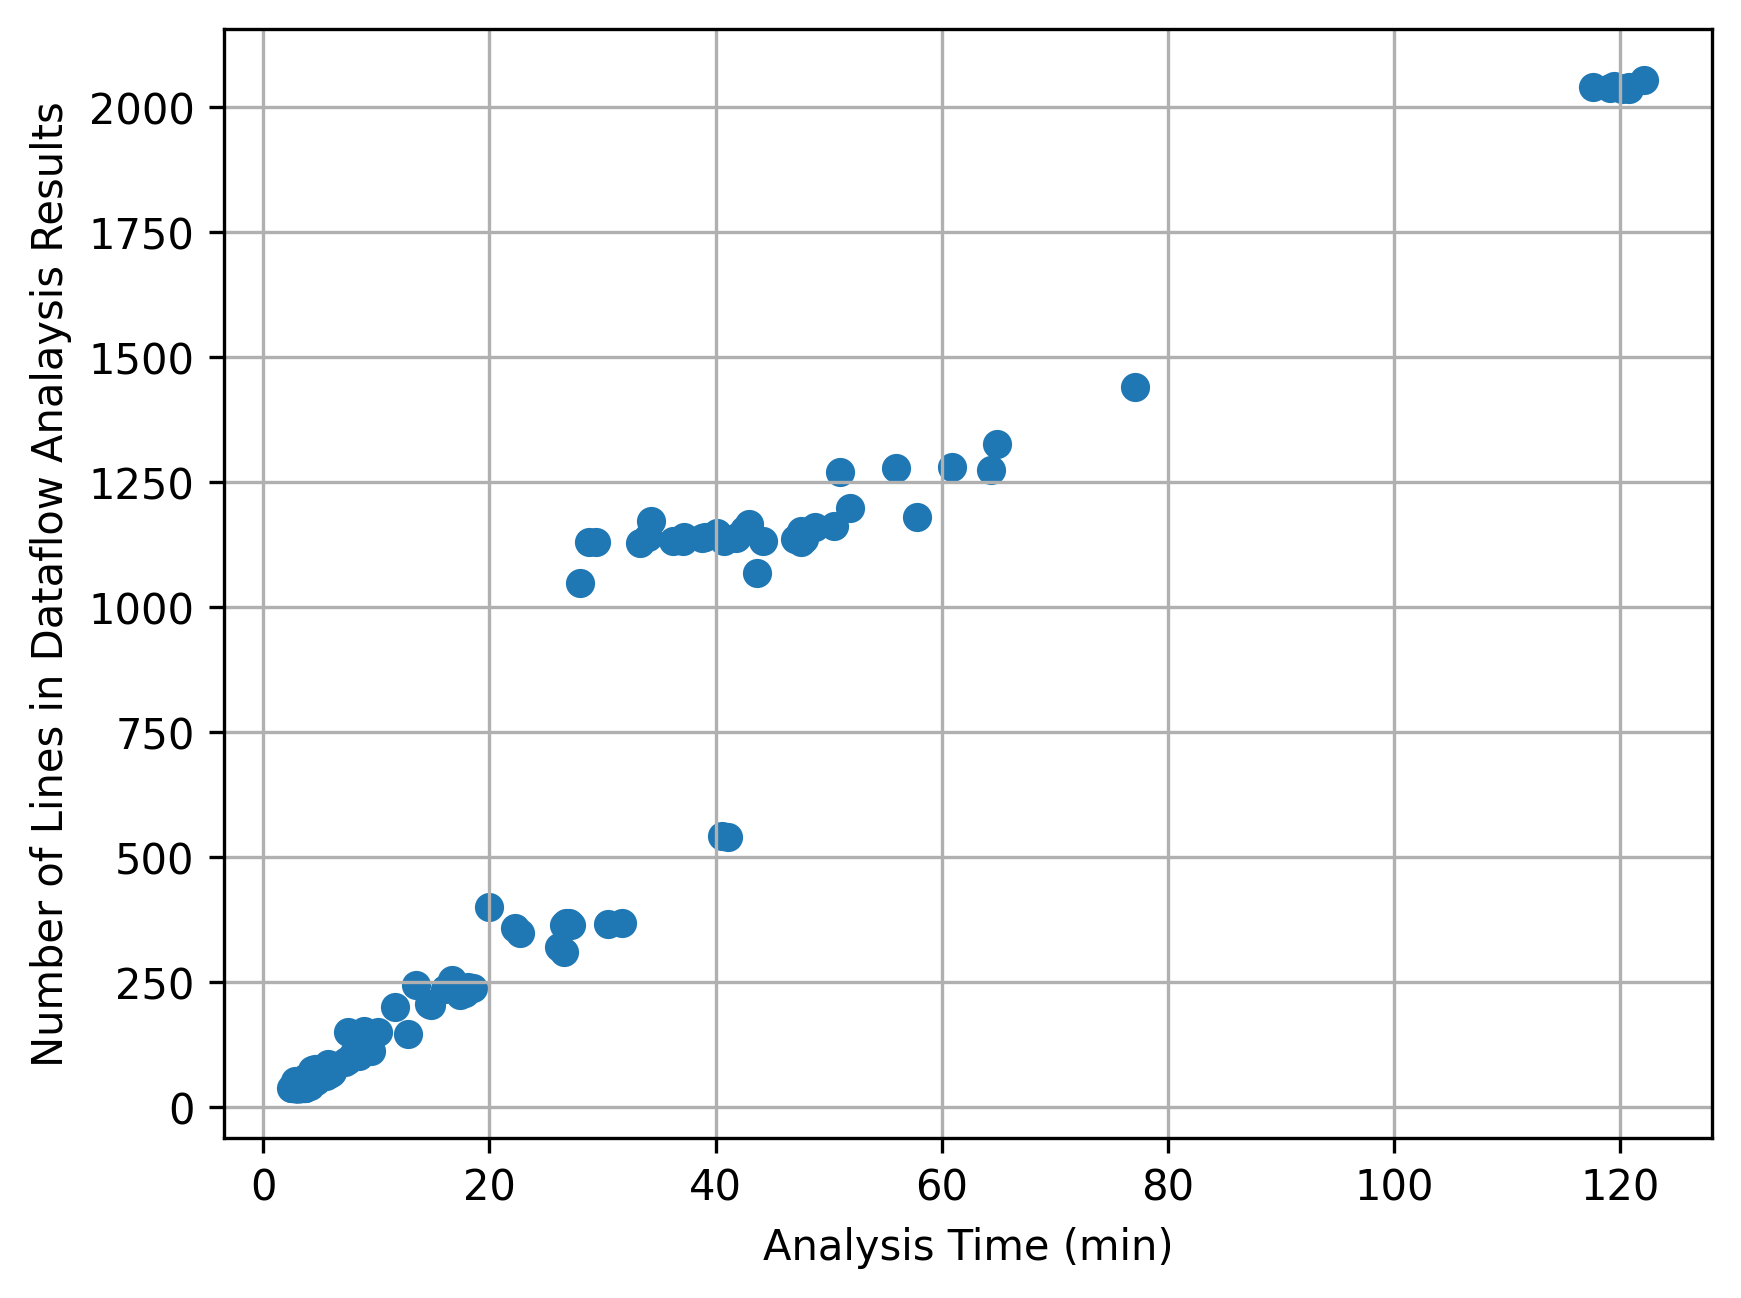

The data file committed next to this chart (first rows):
kernel-results/AIO_PLUG_THRESHOLD/1.inpu…, 3.077333, 43
kernel-results/AIO_PLUG_THRESHOLD/2.inpu…, 3.166, 43
kernel-results/ALLOC_CACHE_MAX/1.input.t…, 2.976, 41
kernel-results/ALLOC_CACHE_THRESHOLD/1.i…, 3.183, 41
kernel-results/AMT_DISCOVERY_TIMEOUT/1.i…, 3.242, 39
kernel-results/AMT_DISCOVERY_TIMEOUT/2.i…, 2.954, 39
kernel-results/AMT_INIT_REQ_TIMEOUT/1.in…, 3.552, 46
kernel-results/AMT_MAX_REQ_COUNT/1.input…, 3.196, 41
kernel-results/AMT_MAX_REQ_TIMEOUT/1.inp…, 3.709, 48
kernel-results/AMT_SECRET_TIMEOUT/1.inpu…, 2.961, 39
kernel-results/AMT_SECRET_TIMEOUT/2.inpu…, 3.327, 42
kernel-results/APOLL_MAX_RETRY/1.input.t…, 10.17, 151
kernel-results/bfq_activation_stable_mer…, 3.436, 45
kernel-results/bfq_back_max/1.input.txt, 3.193, 44
kernel-results/bfq_back_penalty/1.input.…, 3.329, 44
kernel-results/bfq_default_max_budget/1.…, 2.925, 44
kernel-results/bfq_default_max_budget/2.…, 8.36, 115
kernel-results/bfq_default_max_budget/3.…, 3.115, 42
kernel-results/bfq_default_max_budget/4.…, 3.662, 45
kernel-results/bfq_default_max_budget/5.…, 8.144, 109
kernel-results/BFQ_HW_QUEUE_SAMPLES/1.in…, 3.112, 41
kernel-results/BFQ_HW_QUEUE_THRESHOLD/1.…, 3.171, 41
kernel-results/BFQ_HW_QUEUE_THRESHOLD/2.…, 3.694, 43
kernel-results/BFQ_HW_QUEUE_THRESHOLD/3.…, 3.497, 43
kernel-results/BFQ_HW_QUEUE_THRESHOLD/4.…, 3.811, 49
kernel-results/bfq_late_stable_merging/1…, 3.467, 45
kernel-results/bfq_late_stable_merging/2…, 3.656, 45
kernel-results/BFQ_MIN_TT/1.input.txt, 3.178, 41
kernel-results/BFQ_MIN_TT/2.input.txt, 2.69, 41
kernel-results/BFQ_MIN_TT/3.input.txt, 3.847, 47
kernel-results/BFQ_MIN_TT/4.input.txt, 3.408, 48
kernel-results/BFQ_RATE_MIN_INTERVAL/1.i…, 3.334, 41
kernel-results/BFQ_RATE_MIN_SAMPLES/1.in…, 3.148, 41
kernel-results/bfq_stats_min_budgets/1.i…, 3.437, 41
kernel-results/bfq_stats_min_budgets/2.i…, 3.173, 41
kernel-results/bfq_stats_min_budgets/3.i…, 3.006, 41
kernel-results/bfq_stats_min_budgets/4.i…, 3.356, 41
kernel-results/bfq_stats_min_budgets/5.i…, 2.964, 41
kernel-results/BH_WORKER_JIFFIES/1.input…, 3.434, 43
kernel-results/BH_WORKER_RESTARTS/1.inpu…, 3.303, 45
kernel-results/BLKDEV_DEFAULT_RQ/1.input…, 2.767, 44
kernel-results/BLKDEV_DEFAULT_RQ/2.input…, 4.062, 58
kernel-results/BLKDEV_DEFAULT_RQ/3.input…, 4.151, 58
kernel-results/BLK_MAX_REQUEST_COUNT/1.i…, 2.752, 43
kernel-results/BLK_MAX_REQUEST_COUNT/2.i…, 3.392, 43
kernel-results/BLK_MIN_SG_TIMEOUT/1.inpu…, 4.111, 55
kernel-results/BLK_MIN_SG_TIMEOUT/2.inpu…, 3.429, 41
kernel-results/BLK_MIN_SG_TIMEOUT/3.inpu…, 3.664, 51
kernel-results/BLK_MQ_BUDGET_DELAY/1.inp…, 2.914, 39
kernel-results/BLK_MQ_BUDGET_DELAY/2.inp…, 2.515, 39
kernel-results/BLK_MQ_CPU_WORK_BATCH/1.i…, 2.849, 52
kernel-results/BLK_MQ_CPU_WORK_BATCH/2.i…, 122.1, 2055
kernel-results/BLK_MQ_DISPATCH_BUSY_EWMA…, 17.13, 238
kernel-results/BLK_MQ_DISPATCH_BUSY_EWMA…, 120.5, 2038
kernel-results/BLK_MQ_DISPATCH_BUSY_EWMA…, 3.357, 42
kernel-results/BLK_MQ_DISPATCH_BUSY_EWMA…, 120.8, 2036
kernel-results/BLK_MQ_DISPATCH_BUSY_EWMA…, 3.358, 42
kernel-results/BLK_MQ_DISPATCH_BUSY_EWMA…, 3.082, 39
kernel-results/BLK_MQ_DISPATCH_BUSY_EWMA…, 3.321, 44
kernel-results/BLK_MQ_DISPATCH_BUSY_EWMA…, 2.648, 39
kernel-results/BLK_MQ_DISPATCH_BUSY_EWMA…, 3.682, 42
... 339 more rows
